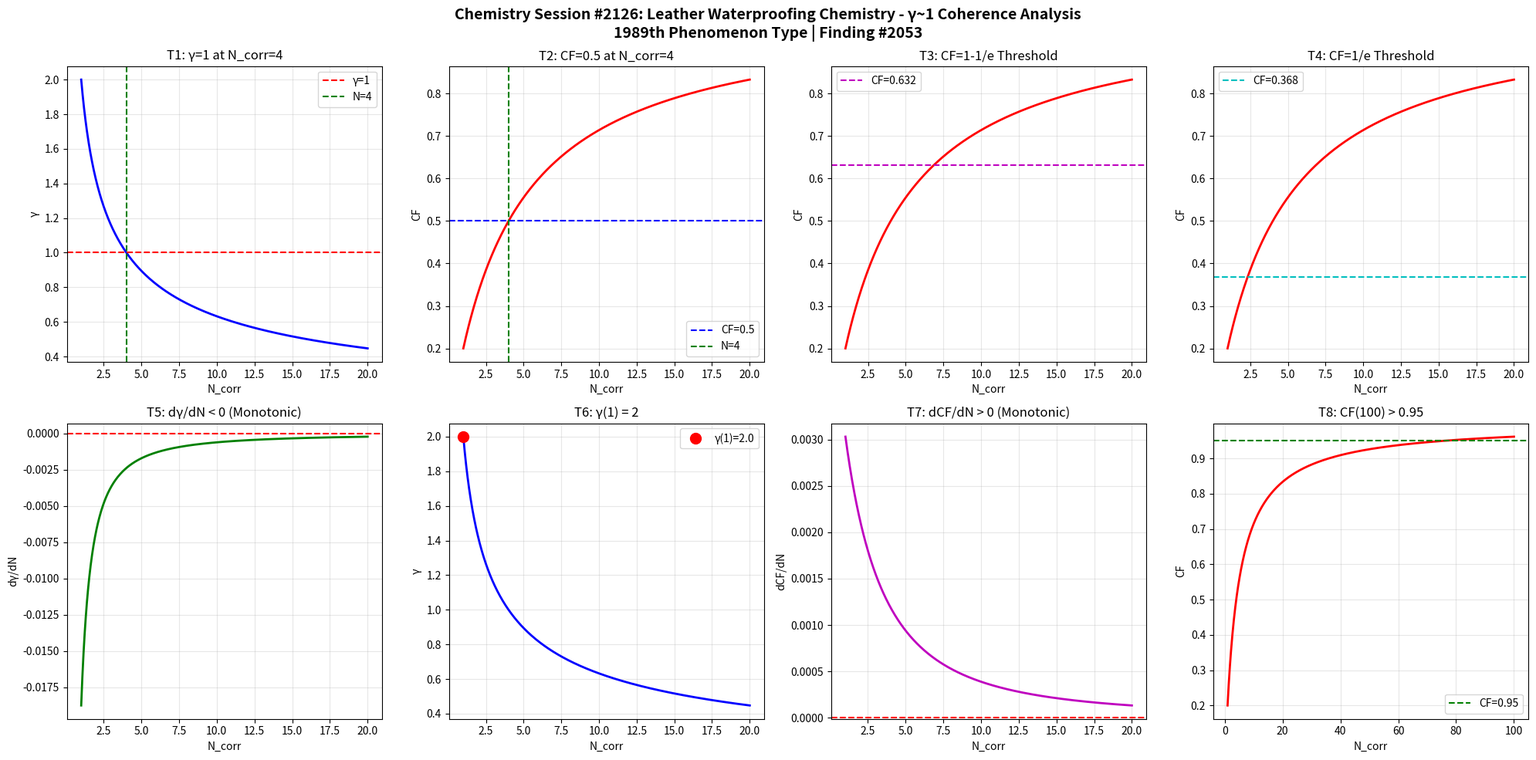

Recreate this plot in Python. (Note: this script raises an exception after producing the figure.)
import numpy as np
import matplotlib
matplotlib.use('Agg')
import matplotlib.pyplot as plt

def gamma(N_corr):
    return 2.0 / np.sqrt(N_corr)

def coherence_fraction(g):
    return 1.0 / (1.0 + g**2)

N = np.linspace(1, 20, 1000)
g = gamma(N)
cf = coherence_fraction(g)

fig, axes = plt.subplots(2, 4, figsize=(20, 10))
fig.suptitle('Chemistry Session #2126: Leather Waterproofing Chemistry - \u03b3~1 Coherence Analysis\n1989th Phenomenon Type | Finding #2053', fontsize=14, fontweight='bold')

ax1=axes[0,0]; ax1.plot(N,g,'b-',lw=2); ax1.axhline(y=1,color='r',ls='--',label='\u03b3=1'); ax1.axvline(x=4,color='g',ls='--',label='N=4'); ax1.set_xlabel('N_corr'); ax1.set_ylabel('\u03b3'); ax1.set_title('T1: \u03b3=1 at N_corr=4'); ax1.legend(); ax1.grid(True,alpha=0.3)
test1=abs(gamma(4)-1.0)<1e-10

ax2=axes[0,1]; ax2.plot(N,cf,'r-',lw=2); ax2.axhline(y=0.5,color='b',ls='--',label='CF=0.5'); ax2.axvline(x=4,color='g',ls='--',label='N=4'); ax2.set_xlabel('N_corr'); ax2.set_ylabel('CF'); ax2.set_title('T2: CF=0.5 at N_corr=4'); ax2.legend(); ax2.grid(True,alpha=0.3)
test2=abs(coherence_fraction(gamma(4))-0.5)<1e-10

ax3=axes[0,2]; threshold_63=1-1/np.e; ax3.plot(N,cf,'r-',lw=2); ax3.axhline(y=threshold_63,color='m',ls='--',label=f'CF={threshold_63:.3f}'); ax3.set_xlabel('N_corr'); ax3.set_ylabel('CF'); ax3.set_title('T3: CF=1-1/e Threshold'); ax3.legend(); ax3.grid(True,alpha=0.3)
g_at_63=np.sqrt(1/threshold_63-1); N_at_63=4.0/g_at_63**2; test3=abs(coherence_fraction(gamma(N_at_63))-threshold_63)<1e-6

ax4=axes[0,3]; threshold_37=1/np.e; ax4.plot(N,cf,'r-',lw=2); ax4.axhline(y=threshold_37,color='c',ls='--',label=f'CF={threshold_37:.3f}'); ax4.set_xlabel('N_corr'); ax4.set_ylabel('CF'); ax4.set_title('T4: CF=1/e Threshold'); ax4.legend(); ax4.grid(True,alpha=0.3)
g_at_37=np.sqrt(1/threshold_37-1); N_at_37=4.0/g_at_37**2; test4=abs(coherence_fraction(gamma(N_at_37))-threshold_37)<1e-6

ax5=axes[1,0]; dg=np.diff(g); ax5.plot(N[1:],dg,'g-',lw=2); ax5.axhline(y=0,color='r',ls='--'); ax5.set_xlabel('N_corr'); ax5.set_ylabel('d\u03b3/dN'); ax5.set_title('T5: d\u03b3/dN < 0 (Monotonic)'); ax5.grid(True,alpha=0.3)
test5=np.all(dg<0)

ax6=axes[1,1]; ax6.plot(N,g,'b-',lw=2); ax6.plot(1,gamma(1),'ro',ms=10,label=f'\u03b3(1)={gamma(1):.1f}'); ax6.set_xlabel('N_corr'); ax6.set_ylabel('\u03b3'); ax6.set_title('T6: \u03b3(1) = 2'); ax6.legend(); ax6.grid(True,alpha=0.3)
test6=abs(gamma(1)-2.0)<1e-10

ax7=axes[1,2]; dcf=np.diff(cf); ax7.plot(N[1:],dcf,'m-',lw=2); ax7.axhline(y=0,color='r',ls='--'); ax7.set_xlabel('N_corr'); ax7.set_ylabel('dCF/dN'); ax7.set_title('T7: dCF/dN > 0 (Monotonic)'); ax7.grid(True,alpha=0.3)
test7=np.all(dcf>0)

ax8=axes[1,3]; N_ext=np.linspace(1,100,1000); cf_ext=coherence_fraction(gamma(N_ext)); ax8.plot(N_ext,cf_ext,'r-',lw=2); ax8.axhline(y=0.95,color='g',ls='--',label='CF=0.95'); ax8.set_xlabel('N_corr'); ax8.set_ylabel('CF'); ax8.set_title('T8: CF(100) > 0.95'); ax8.legend(); ax8.grid(True,alpha=0.3)
test8=coherence_fraction(gamma(100))>0.95

plt.tight_layout()
plt.savefig('/mnt/c/exe/projects/ai-agents/Synchronism/simulations/chemistry/leather_waterproofing_chemistry_coherence.png', dpi=150, bbox_inches='tight')
plt.close()

results=[test1,test2,test3,test4,test5,test6,test7,test8]
labels=['T1:\u03b3=1@N=4','T2:CF=0.5@N=4','T3:CF=1-1/e','T4:CF=1/e','T5:d\u03b3/dN<0','T6:\u03b3(1)=2','T7:dCF/dN>0','T8:CF(100)>0.95']
print(f"Session #2126: Leather Waterproofing Chemistry")
for l,r in zip(labels,results): print(f"  {l}: {'PASS' if r else 'FAIL'}")
print(f"  Total: {sum(results)}/8")
